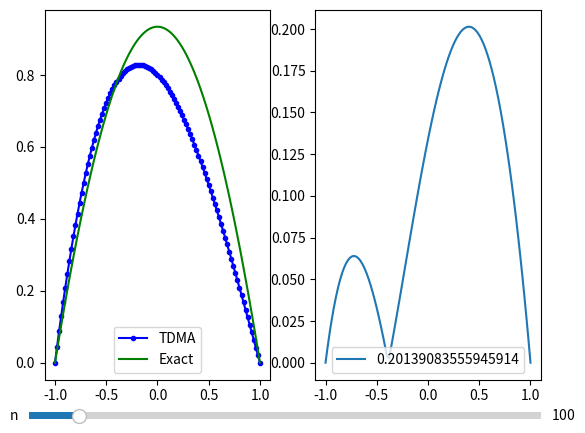

Source code (Python):
import numpy as np
import math
from enum import Enum
import matplotlib.pyplot as plt
from matplotlib.widgets import Slider

def TDMA(a,b,c,f):
    a, b, c, f = tuple(map(lambda k_list: list(map(float, k_list)), (a, c, b, f)))

    alpha = [-b[0] / c[0]]
    beta = [f[0] / c[0]]
    n = len(f)
    x = [0]*n

    for i in range(1, n):
        alpha.append(-b[i]/(a[i]*alpha[i-1] + c[i]))
        beta.append((f[i] - a[i]*beta[i-1])/(a[i]*alpha[i-1] + c[i]))

    x[n-1] = beta[n - 1]

    for i in range(n-1, -1, -1):
        x[i - 1] = alpha[i - 1]*x[i] + beta[i - 1]

    return x



# Var 5
al0, be0, ga0 = 1, -2, 1
al1, be1, ga1 = 1, 0, 0.5

# Var 1
# al0, be0, ga0 = 1, 0, 1
# al1, be1, ga1 = 1, 0, 0.5

# Var 8
# al0, be0, ga0 = 0, 1, 0.5
# al1, be1, ga1 = 1, 0, np.sqrt(2)

# Var 9
# al0, be0, ga0 = 3, -1, 1
# al1, be1, ga1 = 0, 1, np.sqrt(2)

# lab 6
al0, be0, ga0 = 1, 0, 0
al1, be1, ga1 = 1, 0, 0


def exact(x):
    # return 1 / (x ** 2 + 1)
    # return 1 / (x+1)
    # return np.sqrt(x+1)
    # return 2/3 * (x+1)**(3/2)
    return 0.934 - 0.988 * x**2 + 0.054 * x**4

def p(x):
    # return -(x ** 2 + 1)
    # return -x+1
    # return 1/(2*(x+1))
    # return 0
    return 1

def q(x):
    # return -2*x
    # return -1
    # return -1
    # return -3/(x+1)**2
    return (1+x**2)

def f(x):
    # return 2 * (3 * x**2 - 1) / (x ** 2 + 1) ** 3
    # return -2*x/(x+1)**3
    # return -np.sqrt(x+1)
    # return -3/(2 * np.sqrt(x+1))
    return -1

def ac(h, p_):
    r = p_ * h / 2
    mid = abs(r) + np.exp(-abs(r))
    # mid = 1
    # mid = np.arctan(r)/r
    # mid = 1 + r**2 / (1 + abs(r) + np.sin(r)**2)
    return (mid - r) / h ** 2, (mid + r) / h ** 2


def solver(l, r, n):
    al, bl, cl, fl = [], [], [], []
    al.append(0)
    xl = np.linspace(l, r, n+1)
    
    h = (r - l) / n
    
    x = l
    i_c = 1

    a0 = al0 - 3 * be0 / (2 * h)
    b0 = 2 * be0 / h
    c0 = -be0 / (2 * h)
    if be0 == 0:
        bl.append(al0)
        cl.append(0)
        fl.append(ga0)
    else:
        x = xl[1]
        a1, c1 = ac(h, p(x))
        
        b1 = q(x) - a1 - c1
        k = a1/a0
        
        bl.append(b1 - k * b0)
        cl.append(c1 - k * c0)
        fl.append(f(x) - k * ga0)
        i_c = 2


    end_i = n-1 if be1 != 0 else n

    for i in range(i_c, end_i):
        x = xl[i]
        
        ai, ci = ac(h, p(x))
        bi = q(x) - ai - ci
        
        al.append(ai)
        bl.append(bi)
        cl.append(ci)
        fl.append(f(x))


    an = be1/(2*h)
    bn = -2*be1/h
    cn = al1 + 3*be1/(2*h)
    if be1 == 0:
        al.append(0)
        bl.append(al1)
        fl.append(ga1)
    else:
        x = xl[-2]
        
        an1, cn1 = ac(h, p(x))
        bn1 = q(x) - an1 - cn1
        
        k = cn1 / cn
        
        al.append(an1 - k * an)
        bl.append(bn1 - k * bn)
        fl.append(f(x) - k * ga1)
    
    # tf = np.array([abs(al[i])+abs(cl[i]) <= abs(bl[i]) for i in range(1,len(cl))])
    # print(tf.all())

    cl.append(0)
    yl = TDMA(al, bl, cl, fl)
    # print(xl, al, bl, cl, fl, sep='\n')
    
    
    # A = np.diag(al, -1) + np.diag(bl) + np.diag(cl, 1)

    # yl = np.linalg.solve(A, fl)
    
    if be0 != 0:
        y0 = (ga0 - b0 * yl[0] - c0 * yl[1]) / a0
        yl = np.append([y0], yl)
        
    if be1 != 0:
        yn = (ga1 - bn * yl[-1] - an * yl[-2]) / cn
        yl = np.append(yl, yn)
    

    return np.array( xl ), np.array( yl )
    

fig, (ax, ax2) = plt.subplots(1, 2)

n = 100
l, r = -1, 1

xl, yl = solver(l, r, n)
y_ex = exact(xl)

# np.set_printoptions(formatter={'all': lambda x: "{:.4g}".format(x)})
# print(yl)
# print(y_ex)

my_sol, = ax.plot(xl, yl, 'bo-', markersize=3)
exa, = ax.plot(xl, y_ex, 'g')
ax.legend(["TDMA", "Exact"])

diff = np.abs(yl - y_ex)
diff_p, = ax2.plot(xl, diff)
ax2.legend([np.max(diff)])


def upd(val_n):
    xl, yl = solver(l, r, val_n)
    y_ex = exact(xl)
    
    my_sol.set_data(xl, yl)
    exa.set_data(xl, y_ex)
    
    diff = np.abs(yl - y_ex)
    diff_p.set_data(xl, diff)
    ax2.legend([np.max(diff)])
    
    ax2.relim()
    ax2.autoscale_view()
    
n_ax = fig.add_axes([0.1, 0.02, 0.8, 0.03])
n_slider = Slider(
        ax=n_ax,
        label='n',
        valmin=3,
        valmax=1000,
        valinit=n,
        valstep=1
    )
n_slider.on_changed(upd)

plt.show()
